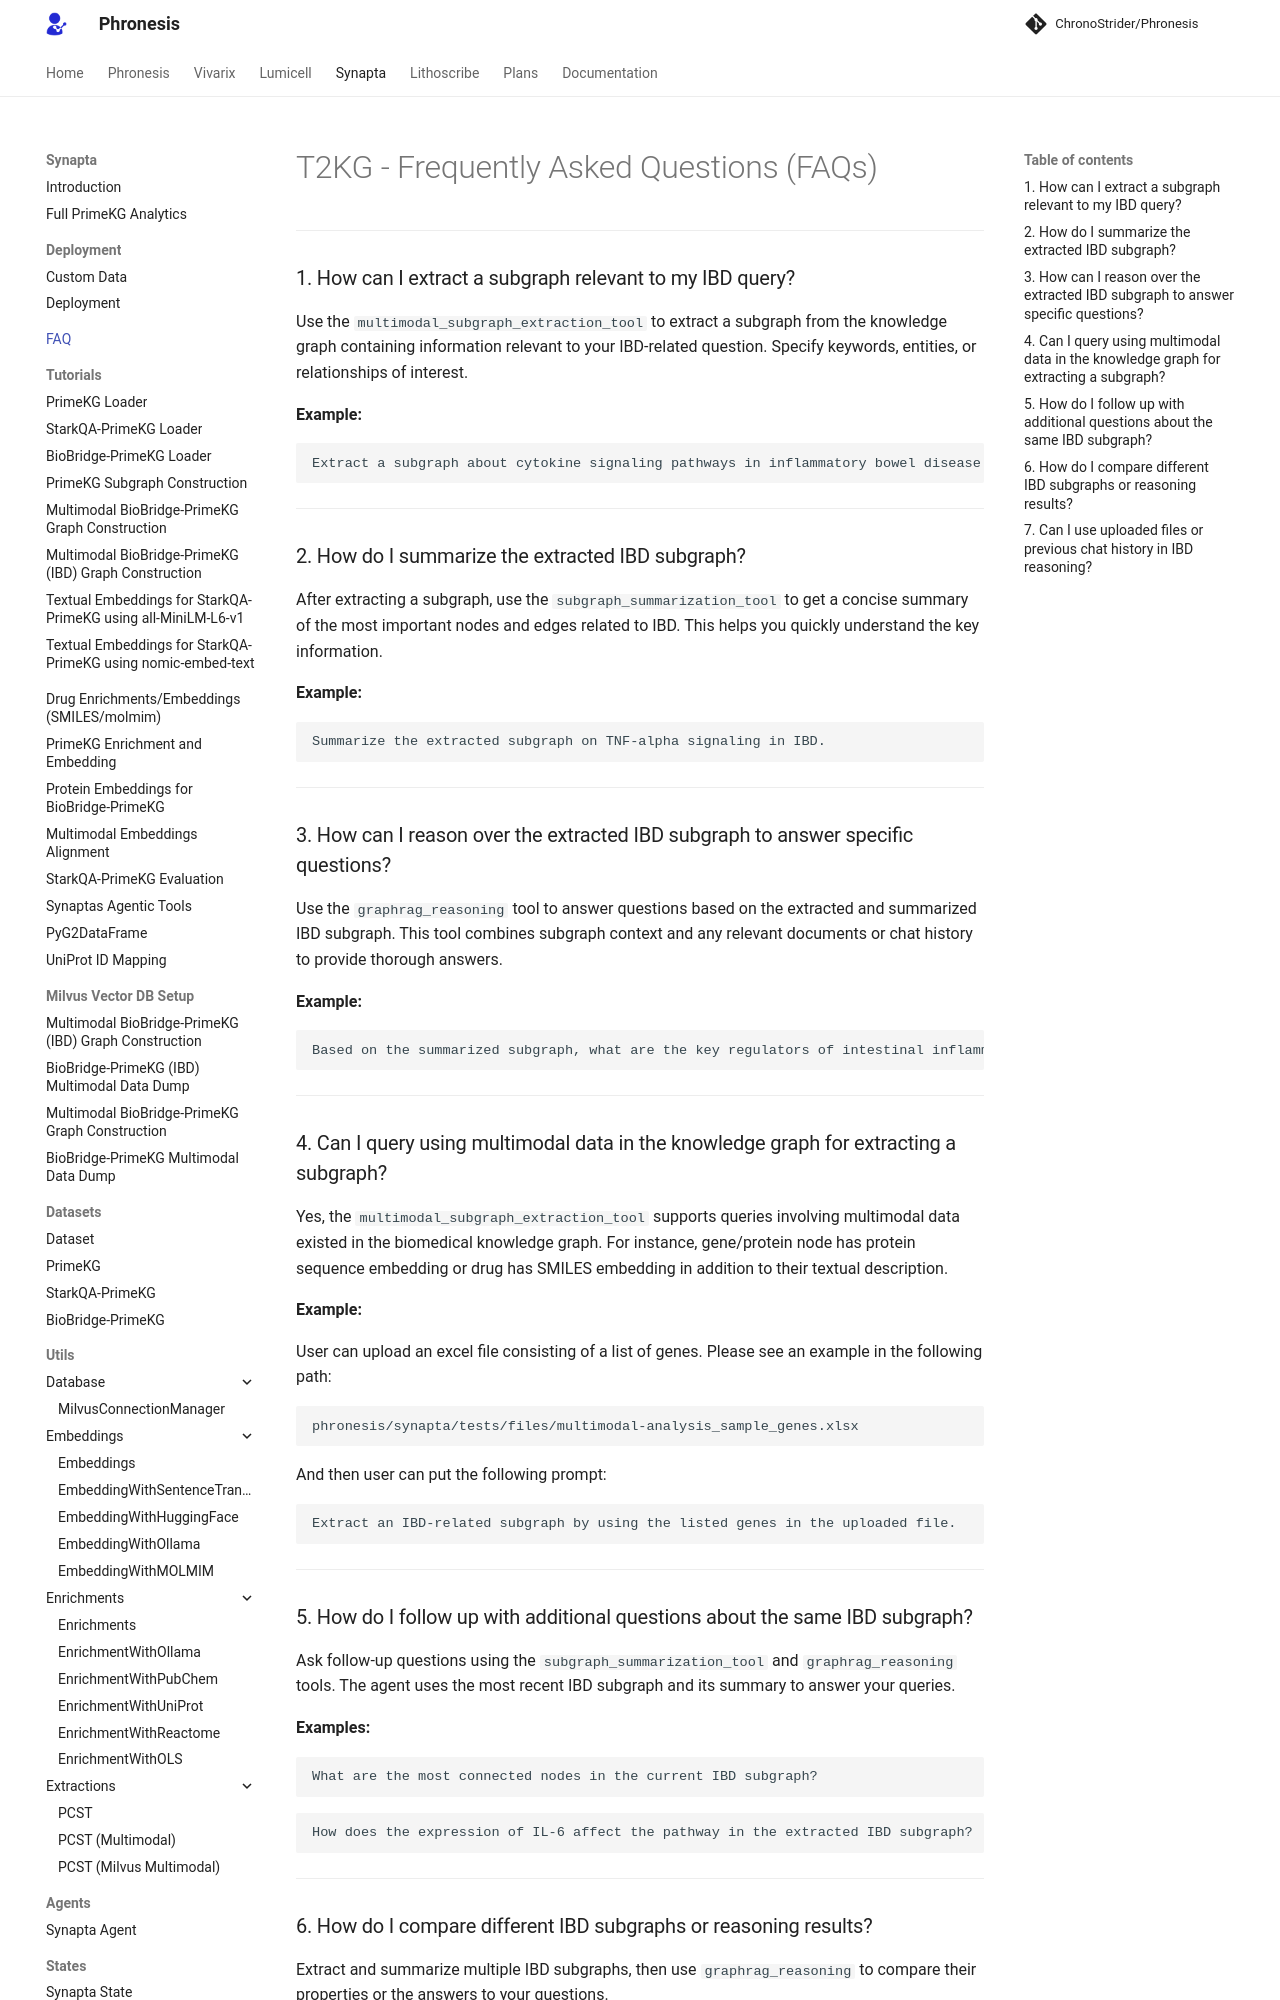

repository: AtlasRoX/phronesis-CS · page: synapta/faq/index.html · generator: mkdocs

# T2KG - Frequently Asked Questions (FAQs)

---

### 1. How can I extract a subgraph relevant to my IBD query?
Use the `multimodal_subgraph_extraction_tool` to extract a subgraph from the knowledge graph containing information relevant to your IBD-related question. Specify keywords, entities, or relationships of interest.

**Example:**
```
Extract a subgraph about cytokine signaling pathways in inflammatory bowel disease (IBD).
```

---

### 2. How do I summarize the extracted IBD subgraph?
After extracting a subgraph, use the `subgraph_summarization_tool` to get a concise summary of the most important nodes and edges related to IBD. This helps you quickly understand the key information.

**Example:**
```
Summarize the extracted subgraph on TNF-alpha signaling in IBD.
```

---

### 3. How can I reason over the extracted IBD subgraph to answer specific questions?
Use the `graphrag_reasoning` tool to answer questions based on the extracted and summarized IBD subgraph. This tool combines subgraph context and any relevant documents or chat history to provide thorough answers.

**Example:**
```
Based on the summarized subgraph, what are the key regulators of intestinal inflammation in IBD?
```

---

### 4. Can I query using multimodal data in the knowledge graph for extracting a subgraph?

Yes, the `multimodal_subgraph_extraction_tool` supports queries involving multimodal data existed in the biomedical knowledge graph. For instance, gene/protein node has protein sequence embedding or drug has SMILES embedding in addition to their textual description.

**Example:**

User can upload an excel file consisting of a list of genes. Please see an example in the following path:
```
phronesis/synapta/tests/files/multimodal-analysis_sample_genes.xlsx
```
And then user can put the following prompt:
```
Extract an IBD-related subgraph by using the listed genes in the uploaded file.
```

---

### 5. How do I follow up with additional questions about the same IBD subgraph?

Ask follow-up questions using the `subgraph_summarization_tool` and `graphrag_reasoning` tools. The agent uses the most recent IBD subgraph and its summary to answer your queries.

**Examples:**
```
What are the most connected nodes in the current IBD subgraph?
```

```
How does the expression of IL-6 affect the pathway in the extracted IBD subgraph?
```

---
